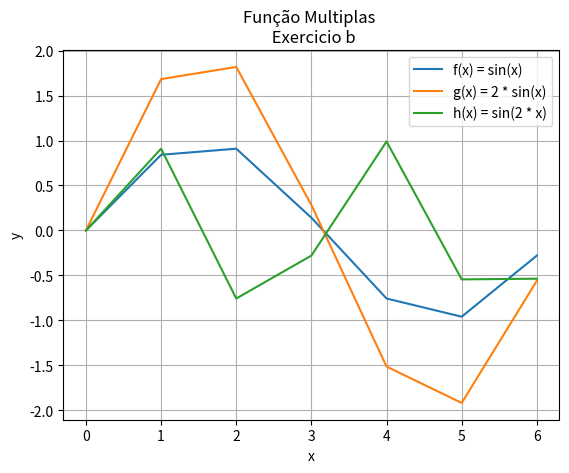

This chart was generated by the following Python code:
# Plotar função :
# # f(x) = sin(x), g(x) = 2sin(x), h(x) = sin(2x)
# # Dom[f(x}] = [0, 2 * pi]

import numpy   as   np
import matplotlib.pyplot as plt

plt.close("all")

x = np.arange(0, 2 * np.pi)

f = np.sin(x)
g = 2 * np.sin(x)
h = np.sin(2 * x)

plt.plot(x, f)
plt.plot(x, g)
plt.plot(x, h)

plt.xlabel("x")
plt.ylabel("y")
plt.title("Função Multiplas \n Exercicio b")
plt.grid()
plt.legend(["f(x) = sin(x)",
            "g(x) = 2 * sin(x)",
            "h(x) = sin(2 * x)"])

plt.savefig("plot_multiplos_graficos_exercicio_b.png")
plt.show()